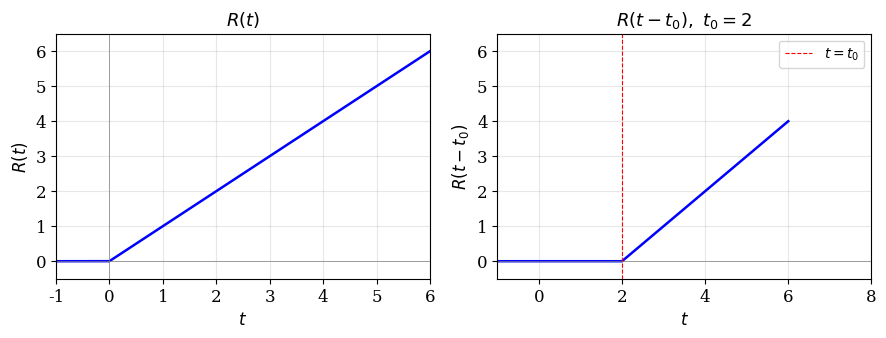

Generate this figure with matplotlib: (Note: this script raises an exception after producing the figure.)
import matplotlib.pyplot as plt
import numpy as np
import os

# --- Style: clean textbook look ---
plt.rcParams.update({
    'font.family': 'serif',
    'font.size': 12,
    'axes.titlesize': 13,
    'axes.labelsize': 12,
    'figure.dpi': 150,
    'savefig.dpi': 150,
    'savefig.bbox': 'tight',
})

out = '/Users/hesiqi/Desktop/note/images'

# ============================================================
# 1. Unit ramp signal  R(t)  &  R(t-t0)
# ============================================================
fig, (ax1, ax2) = plt.subplots(1, 2, figsize=(9, 3.5))

t = np.linspace(-1, 6, 700)
R = np.maximum(t, 0)
t0 = 2
R_shift = np.maximum(t - t0, 0)

ax1.plot(t, R, 'b', linewidth=1.8)
ax1.set_title(r'$R(t)$')
ax1.set_xlabel('$t$'); ax1.set_ylabel(r'$R(t)$')
ax1.set_xlim(-1, 6); ax1.set_ylim(-0.5, 6.5)
ax1.axhline(0, color='gray', linewidth=0.5)
ax1.axvline(0, color='gray', linewidth=0.5)
ax1.grid(True, alpha=0.3)

ax2.plot(t, R_shift, 'b', linewidth=1.8)
ax2.set_title(r'$R(t - t_0),\ t_0 = 2$')
ax2.set_xlabel('$t$'); ax2.set_ylabel(r'$R(t-t_0)$')
ax2.set_xlim(-1, 8); ax2.set_ylim(-0.5, 6.5)
ax2.axhline(0, color='gray', linewidth=0.5)
ax2.axvline(t0, color='red', linestyle='--', linewidth=0.8, label=r'$t=t_0$')
ax2.legend(fontsize=10)
ax2.grid(True, alpha=0.3)

fig.tight_layout()
fig.savefig(os.path.join(out, 'xh_ramp.png'))
plt.close(fig)

# ============================================================
# 2. Unit step signal  u(t)  &  u(t-t0)
# ============================================================
fig, (ax1, ax2) = plt.subplots(1, 2, figsize=(9, 3.5))

t = np.linspace(-3, 6, 900)
u = np.heaviside(t, 1)     # u(0)=1 convention
t0 = 2
u_shift = np.heaviside(t - t0, 1)

for ax, data, title, jump_x in [
    (ax1, u, r'$u(t)$', 0),
    (ax2, u_shift, r'$u(t - t_0),\ t_0 = 2$', t0),
]:
    ax.plot(t, data, 'b', linewidth=1.8)
    ax.set_title(title)
    ax.set_xlabel('$t$'); ax.set_ylabel('')
    ax.set_xlim(-3, 6); ax.set_ylim(-0.2, 1.3)
    ax.axhline(0, color='gray', linewidth=0.5)
    ax.axvline(0, color='gray', linewidth=0.5)
    ax.grid(True, alpha=0.3)
    # mark jump point at the correct x
    ax.plot([jump_x, jump_x], [0, 1], 'b', linewidth=1.8)
ax2.axvline(t0, color='red', linestyle='--', linewidth=0.8)

fig.tight_layout()
fig.savefig(os.path.join(out, 'xh_step.png'))
plt.close(fig)

# ============================================================
# 3. Rectangular pulse (gate)  G(t) & G1(t)
# ============================================================
fig, (ax1, ax2) = plt.subplots(1, 2, figsize=(9, 3.5))

t = np.linspace(-1, 5, 900)
tau = 2
G = np.heaviside(t, 1) - np.heaviside(t - tau, 1)

t0 = 1
t = np.linspace(-1, 6, 900)
G1 = np.heaviside(t - t0, 1) - np.heaviside(t - t0 - tau, 1)

ax1.plot(t, G, 'b', linewidth=1.8)
ax1.set_title(r'$G(t) = u(t) - u(t-\tau),\ \tau=2$')
ax1.set_xlabel('$t$'); ax1.set_ylabel('')
ax1.set_xlim(-1, 5); ax1.set_ylim(-0.2, 1.3)
ax1.axhline(0, color='gray', linewidth=0.5)
ax1.grid(True, alpha=0.3)

ax2.plot(t, G1, 'b', linewidth=1.8)
ax2.set_title(r'$G_1(t) = u(t-t_0) - u(t-t_0-\tau)$')
ax2.set_xlabel('$t$'); ax2.set_ylabel('')
ax2.set_xlim(-1, 6); ax2.set_ylim(-0.2, 1.3)
ax2.axhline(0, color='gray', linewidth=0.5)
ax2.grid(True, alpha=0.3)

fig.tight_layout()
fig.savefig(os.path.join(out, 'xh_gate.png'))
plt.close(fig)

# ============================================================
# 4. Piecewise signal  g(t)
# ============================================================
fig, ax = plt.subplots(figsize=(9, 4))

t = np.linspace(-0.5, 4, 1000)
g = np.where((t >= 0) & (t < 1), t,
     np.where((t >= 1) & (t < 2), 1,
     np.where((t >= 2) & (t <= 3), 3 - t, 0)))

ax.plot(t, g, 'b', linewidth=1.8)
ax.set_title(r'$g(t) = t[u(t)-u(t-1)] + [u(t-1)-u(t-2)] + (3-t)[u(t-2)-u(t-3)]$', fontsize=11)
ax.set_xlabel('$t$'); ax.set_ylabel('$g(t)$')
ax.set_xlim(-0.5, 4); ax.set_ylim(-0.2, 1.5)
ax.axhline(0, color='gray', linewidth=0.5)
ax.axvline(0, color='gray', linewidth=0.5)
ax.grid(True, alpha=0.3)

# Mark key points
for x in [0, 1, 2, 3]:
    ax.axvline(x, color='red', linestyle='--', linewidth=0.6, alpha=0.5)

fig.tight_layout()
fig.savefig(os.path.join(out, 'xh_piecewise.png'))
plt.close(fig)

# ============================================================
# 5. Unit impulse  δ(t)  (arrow representation)
# ============================================================
fig, ax = plt.subplots(figsize=(5, 4))

ax.annotate('', xy=(0, 1), xytext=(0, 0),
            arrowprops=dict(arrowstyle='->', color='b', lw=2.5))
ax.annotate('1', xy=(0.15, 0.85), fontsize=13, color='b')
# baseline
ax.axhline(0, color='gray', linewidth=0.5)
ax.axvline(0, color='gray', linewidth=0.5)

# Add small text for the definition
ax.text(2, 0.6, r'$\int_{-\infty}^{\infty}\delta(t)dt=1$', fontsize=12)
ax.text(2, 0.3, r'$\delta(t)=0\ (t\neq 0)$', fontsize=12)

ax.set_title(r'Unit impulse  $\delta(t)$', fontsize=13)
ax.set_xlim(-3, 5); ax.set_ylim(-0.2, 1.5)
ax.set_xlabel('$t$')
ax.grid(True, alpha=0.2)
ax.set_yticklabels([])   # hide y ticks — arrow height is not the value

fig.tight_layout()
fig.savefig(os.path.join(out, 'xh_impulse.png'))
plt.close(fig)

# ============================================================
# 6. Impulse as limit of narrowing rectangular pulses
# ============================================================
fig, axes = plt.subplots(1, 3, figsize=(12, 3.5))

t = np.linspace(-2.5, 2.5, 1000)
taus = [1.0, 0.5, 0.25]

for ax, tau in zip(axes, taus):
    rect = (np.heaviside(t + tau/2, 1) - np.heaviside(t - tau/2, 1)) / tau
    ax.plot(t, rect, 'b', linewidth=1.5)
    ax.fill_between(t, rect, alpha=0.15, color='b')
    ax.set_title(r'$\tau = {}$'.format(tau), fontsize=12)
    ax.set_xlabel('$t$')
    ax.set_xlim(-2, 2); ax.set_ylim(-0.1, 2.5)
    ax.axhline(0, color='gray', linewidth=0.5)
    ax.axvline(0, color='gray', linewidth=0.5)
    ax.grid(True, alpha=0.3)
    ax.text(1.2, 2.1, f'area = 1', fontsize=10, color='gray')

axes[0].set_ylabel(r'$\frac{1}{\tau}$')
fig.suptitle(r'$\delta(t) = \lim_{\tau \to 0} \frac{1}{\tau}[u(t+\tau/2) - u(t-\tau/2)]$', fontsize=13)
fig.tight_layout()
fig.savefig(os.path.join(out, 'xh_impulse_limit.png'))
plt.close(fig)

# ============================================================
# 7. Impulse doublet  δ'(t)
# ============================================================
fig, ax = plt.subplots(figsize=(5.5, 4))

# The doublet is conceptual — draw a schematic
# Up-arrow at 0-
ax.annotate('', xy=(0, 1.3), xytext=(0, 0.05),
            arrowprops=dict(arrowstyle='->', color='b', lw=2.5))
ax.text(0.12, 0.7, r'$+\infty$', fontsize=11, color='b')
# Down-arrow at 0+ (we offset slightly for visual separation)
ax.annotate('', xy=(0, -1.3), xytext=(0, -0.05),
            arrowprops=dict(arrowstyle='->', color='b', lw=2.5))
ax.text(0.12, -0.9, r'$-\infty$', fontsize=11, color='b')

# label the two lobes
ax.text(-0.6, 0.5, r"$t \to 0^-$", fontsize=10, color='gray')
ax.text(0.3, -0.6, r"$t \to 0^+$", fontsize=10, color='gray')

ax.axhline(0, color='gray', linewidth=0.5)
ax.axvline(0, color='gray', linewidth=0.5)
ax.set_title(r"Impulse doublet  $\delta'(t) = \frac{d}{dt}\delta(t)$", fontsize=13)
ax.set_xlim(-3, 3); ax.set_ylim(-2, 2)
ax.set_xlabel('$t$')
ax.grid(True, alpha=0.2)
ax.set_yticklabels([])

fig.tight_layout()
fig.savefig(os.path.join(out, 'xh_impulse_doublet.png'))
plt.close(fig)

print("All 7 figures saved to images/")

# ============================================================
# 8. Signal decomposition — approximation by rectangular pulses
# ============================================================
fig, axes = plt.subplots(1, 2, figsize=(12, 4.5))

# --- Generate a sample signal ---
t = np.linspace(0, 3, 1000)
f = 0.5 + 0.8 * np.sin(1.8 * t) * np.exp(-0.3 * t)

# --- Left: coarse approximation with Δt = 1.0 ---
ax = axes[0]
dt_coarse = 1.0
t_k = np.arange(0, 3, dt_coarse)
ax.plot(t, f, 'k', linewidth=1.2, label=r'$f(t)$ (original)')
for tk in t_k:
    fk = 0.5 + 0.8 * np.sin(1.8 * tk) * np.exp(-0.3 * tk)
    rect_t = np.linspace(tk, tk + dt_coarse, 100)
    ax.fill_between(rect_t, 0, fk, alpha=0.35, color='blue', edgecolor='blue', linewidth=0.5)
ax.set_title(r'Coarse approximation  ($\Delta t = 1.0$)', fontsize=12)
ax.set_xlabel('$t$'); ax.set_ylabel('$f(t)$')
ax.set_xlim(-0.1, 3.1); ax.set_ylim(-0.1, 1.3)
ax.legend(fontsize=9)
ax.grid(True, alpha=0.3)
ax.axhline(0, color='gray', linewidth=0.5)

# --- Right: finer approximation with Δt = 0.5 ---
ax = axes[1]
dt_fine = 0.5
t_k = np.arange(0, 3, dt_fine)
ax.plot(t, f, 'k', linewidth=1.2, label=r'$f(t)$ (original)')
for tk in t_k:
    fk = 0.5 + 0.8 * np.sin(1.8 * tk) * np.exp(-0.3 * tk)
    rect_t = np.linspace(tk, tk + dt_fine, 50)
    ax.fill_between(rect_t, 0, fk, alpha=0.35, color='blue', edgecolor='blue', linewidth=0.5)
ax.set_title(r'Finer approximation  ($\Delta t = 0.5$)', fontsize=12)
ax.set_xlabel('$t$')
ax.set_xlim(-0.1, 3.1); ax.set_ylim(-0.1, 1.3)
ax.legend(fontsize=9)
ax.grid(True, alpha=0.3)
ax.axhline(0, color='gray', linewidth=0.5)

fig.suptitle(r'Signal decomposition: $f(t) \approx \sum_k f(k\Delta t)\, g_{\Delta t}(t-k\Delta t)$',
             fontsize=13)
fig.tight_layout()
fig.savefig(os.path.join(out, 'xh_decomp.png'))
plt.close(fig)

print("Figure 8 (signal decomposition) saved.")

# ============================================================
# 9. Convolution example 2: f1(t)=u(t)-u(t-3), f2(t)=e^{-t}u(t)
# ============================================================
fig, axes = plt.subplots(1, 3, figsize=(14, 4))

tau = np.linspace(-2, 6, 1000)
f1 = np.heaviside(tau, 1) - np.heaviside(tau - 3, 1)

cases = [
    (-1.0, r'$t = -1 < 0$', 'no overlap'),
    (1.5, r'$t = 1.5\ (0 < t < 3)$', 'partial overlap'),
    (4.0, r'$t = 4 > 3$', 'full overlap'),
]

for ax, (t_val, title, desc) in zip(axes, cases):
    # f2(t - tau) = e^{-(t-tau)} u(t-tau)
    f2_shifted = np.exp(-(t_val - tau)) * np.heaviside(t_val - tau, 1)

    ax.plot(tau, f1, 'b', linewidth=1.8, label=r'$f_1(\tau)$')
    ax.plot(tau, f2_shifted, 'r', linewidth=1.8, label=r'$f_2(t-\tau)$')

    # Highlight overlapping region
    overlap_start = max(0, t_val) if t_val > 0 else 0
    overlap_end = min(3, t_val) if t_val > 0 else 0
    if overlap_start < overlap_end:
        tau_ov = np.linspace(overlap_start, overlap_end, 200)
        ax.fill_between(tau_ov, 0,
                        np.minimum(np.ones_like(tau_ov), np.exp(-(t_val - tau_ov))),
                        alpha=0.25, color='purple')
        ax.text((overlap_start + overlap_end)/2, 0.25, 'overlap',
                ha='center', fontsize=10, color='purple')

    ax.set_title(title + f'  ({desc})', fontsize=11)
    ax.set_xlabel(r'$\tau$')
    ax.set_xlim(-2, 6); ax.set_ylim(-0.05, 1.15)
    ax.axhline(0, color='gray', linewidth=0.5)
    ax.axvline(0, color='gray', linewidth=0.5, linestyle='--', alpha=0.4)
    ax.legend(fontsize=9)
    ax.grid(True, alpha=0.3)

fig.suptitle(r'Ex2: $f_1(\tau)=u(\tau)-u(\tau-3),\  f_2(t-\tau)=e^{-(t-\tau)}u(t-\tau)$',
             fontsize=12)
fig.tight_layout()
fig.savefig(os.path.join(out, 'xh_conv_ex2.png'))
plt.close(fig)

print("Figure 9 (convolution example 2) saved.")

# ============================================================
# 10. Convolution example 1: f(t)=u(t), h(t)=e^{-t}u(t)
# ============================================================
fig, axes = plt.subplots(1, 2, figsize=(10, 4))

tau = np.linspace(-2, 5, 1000)
f1 = np.heaviside(tau, 1)  # u(tau)

cases = [
    (-1.0, r'$t = -1 < 0$', 'no overlap'),
    (2.0, r'$t = 2 > 0$', 'partial overlap'),
]

for ax, (t_val, title, desc) in zip(axes, cases):
    # h(t - tau) = e^{-(t-tau)} u(t-tau)
    h_shifted = np.exp(-(t_val - tau)) * np.heaviside(t_val - tau, 1)

    ax.plot(tau, f1, 'b', linewidth=1.8, label=r'$f(\tau)=u(\tau)$')
    ax.plot(tau, h_shifted, 'r', linewidth=1.8, label=r'$h(t-\tau)=e^{-(t-\tau)}u(t-\tau)$')

    # Highlight overlapping region
    if t_val > 0:
        tau_ov = np.linspace(0, t_val, 200)
        ax.fill_between(tau_ov, 0,
                        np.minimum(np.ones_like(tau_ov), np.exp(-(t_val - tau_ov))),
                        alpha=0.25, color='purple')
        ax.text(t_val / 2, 0.3, 'overlap', ha='center', fontsize=10, color='purple')

    ax.set_title(title + f'  ({desc})', fontsize=11)
    ax.set_xlabel(r'$\tau$')
    ax.set_xlim(-2, 5); ax.set_ylim(-0.05, 1.15)
    ax.axhline(0, color='gray', linewidth=0.5)
    ax.axvline(0, color='gray', linewidth=0.5, linestyle='--', alpha=0.4)
    ax.legend(fontsize=8.5)
    ax.grid(True, alpha=0.3)

fig.suptitle(r'Ex1: $f(\tau)=u(\tau),\  h(t-\tau)=e^{-(t-\tau)}u(t-\tau)$', fontsize=12)
fig.tight_layout()
fig.savefig(os.path.join(out, 'xh_conv_ex1.png'))
plt.close(fig)

print("Figure 10 (convolution example 1) saved.")
